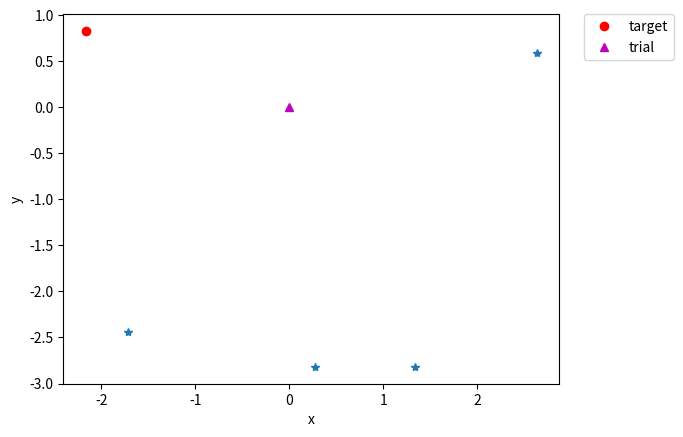

The script that saved this image:
import matplotlib.pyplot as plt
import numpy as np
D = 5
#bounds = [(-(D+1),(D+1)) for i in range(D)]
## #print(bounds)
##
##
## for i in range(1,D):
##     g = D**3 - D**2
##     #print(g)
##
## gp = np.linspace(0,10,20)
## print(gp)
## for g in gp:
##     asp = [max(0,g)]
##     asd = sum(asp)
##     print(asd)
## const_viol = sum(asp)
#popsize = 20
#
#pop = np.random.rand(popsize,2)
#
#j = 4
#mut = 0.5
#
#idxs = [idx for idx in range(popsize) if idx != j]                  # check to make sure that own index is not selected
#a = pop[np.argmin((pop[j] - pop[i])**2 for i in idxs)]
#b, c = pop[np.random.choice(idxs, 2, replace=False)]             # random choice among popsize excluding current index
#
#mutant = np.clip(a + mut * (b - c), 0, 1)
#
#print(a , b , c)
#print(mutant)

# check for closest point
D = 2
popsize = 5
target = np.random.uniform(-(D+1),(D+1),size = (popsize, D))
trial  = [0 , 0  ]

A = [target[i][0] for i in range(popsize)]
B = [target[i][1] for i in range(popsize)]

plt.figure(2)

plt.xlabel('x')
plt.ylabel('y')
plt.plot(A , B , '*')


ab = []
for n in np.arange(popsize):
    qw =  sum((trial[i] - target[n][i])**2  for i in range(D))
    ab.append(qw)
zx = np.argmin(ab)
print(zx)
print(target[zx])
print(ab[zx])
plt.plot(target[zx][0],target[zx][1],'ro',label = 'target')

plt.plot(trial[0],trial[1],'m^',label = 'trial')
plt.legend(bbox_to_anchor=(1.05, 1), loc=2, borderaxespad=0.)

plt.show()
